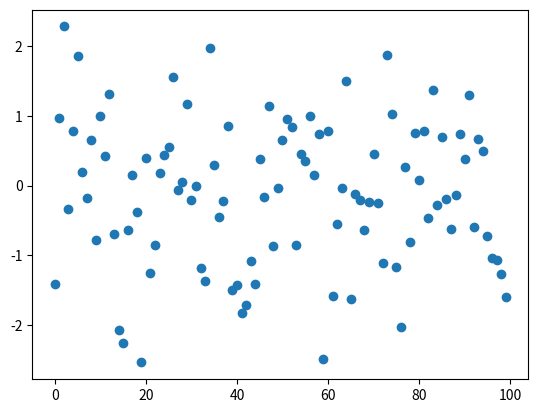

This chart was generated by the following Python code:
import matplotlib.pyplot as plt
import numpy as np

def main():
    x = np.arange(100)
    y = np.random.normal(size=100)

    fig, ax = plt.subplots()
    ax.scatter(x, y)
    fig.savefig("plot.png")


if __name__ == "__main__":
    main()
